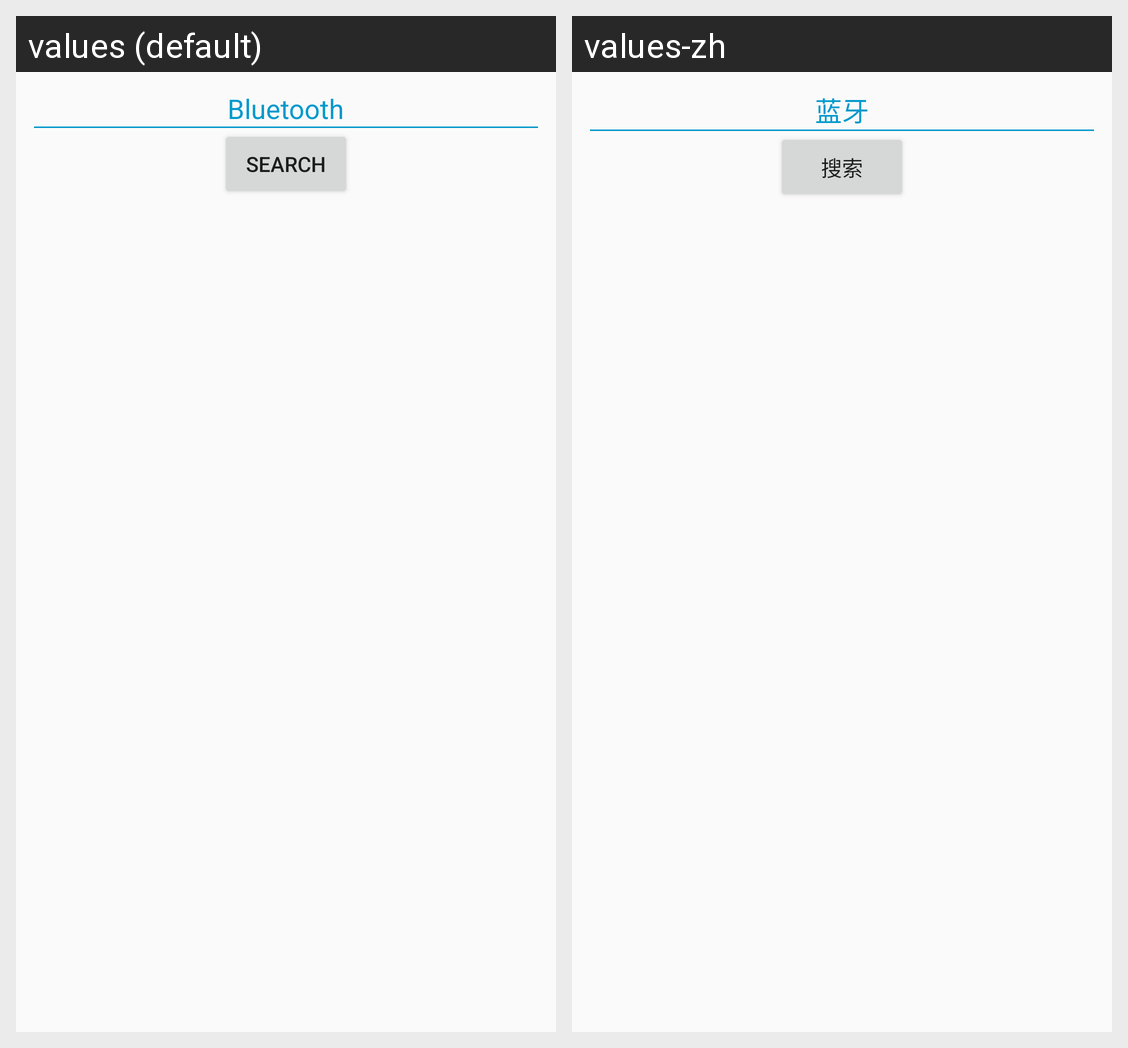

Strings drawn on this Android screen and how each of the app's shown locales translates them:
Android screen res/layout/activity_main_bluetooth.xml rendered under 2 locales, left to right: values (default), values-zh. Device: Nexus 5 (rendered at 1080×1920; each locale shown at half size, 540×960, under a caption strip naming it); theme AppTheme.
Strings drawn on this screen, with the default value and each locale's value (text and hints the layout hard-codes, and strings that could not be matched under every locale, appear in the picture but are not listed):

str_bluetooth_title
  values: Bluetooth
  values-zh: 蓝牙

str_bluetooth_search
  values: Search
  values-zh: 搜索
